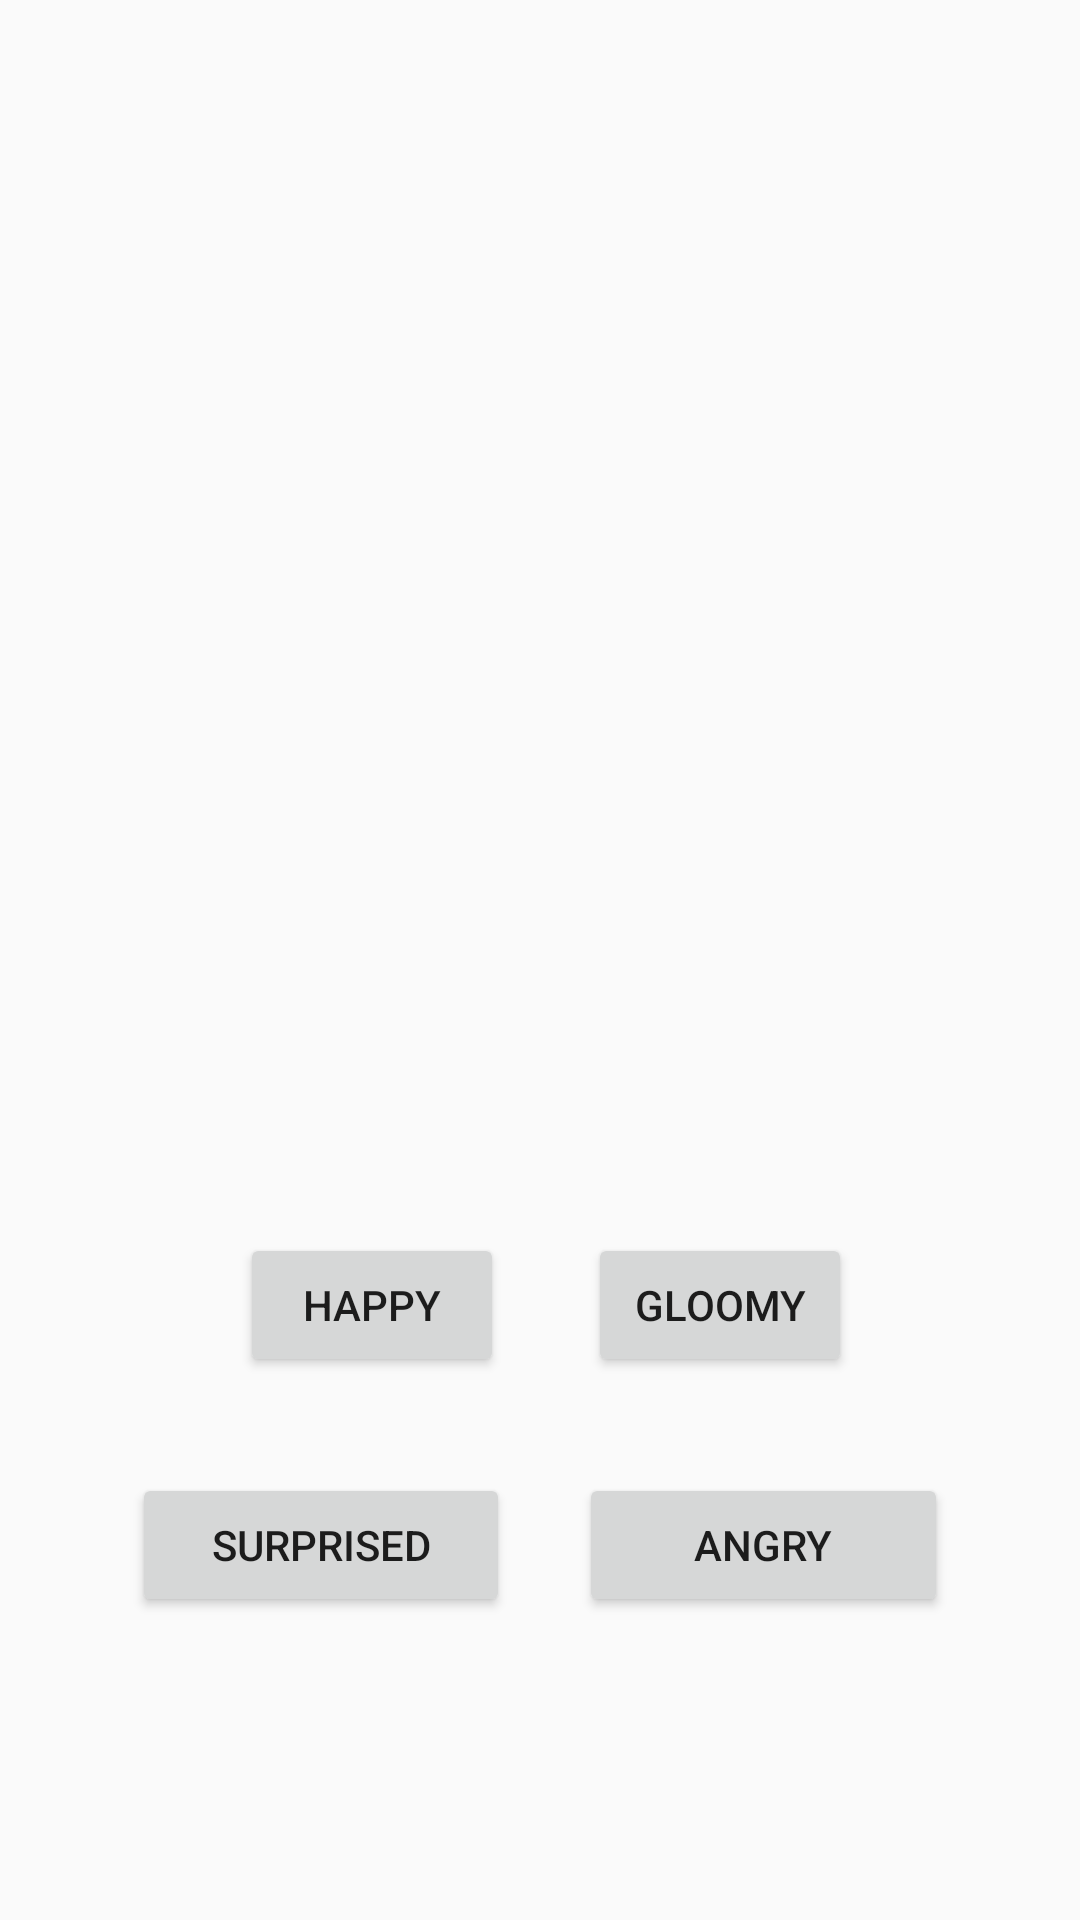

Here is an Android app screen rendered from its layout file. Give the layout XML and the strings, colors and styles it references.
<!-- AndroidManifest.xml: application theme AppTheme -->
<!-- res/layout/activity_test.xml -->
<?xml version="1.0" encoding="utf-8"?>
<android.support.constraint.ConstraintLayout xmlns:android="http://schemas.android.com/apk/res/android"
    xmlns:app="http://schemas.android.com/apk/res-auto"
    xmlns:tools="http://schemas.android.com/tools"
    android:layout_width="match_parent"
    android:layout_height="match_parent"
    tools:context=".Test.TestActivity">

    <ImageView
        android:id="@+id/imageView_test"
        android:layout_width="347dp"
        android:layout_height="307dp"
        android:layout_marginEnd="8dp"
        android:layout_marginLeft="8dp"
        android:layout_marginRight="8dp"
        android:layout_marginStart="8dp"
        android:layout_marginTop="8dp"
        app:layout_constraintEnd_toEndOf="parent"
        app:layout_constraintStart_toStartOf="parent"
        app:layout_constraintTop_toTopOf="parent" />

    <Button
        android:id="@+id/btn_happy"
        android:layout_width="wrap_content"
        android:layout_height="wrap_content"
        android:layout_marginLeft="80dp"
        android:layout_marginStart="80dp"
        android:layout_marginTop="96dp"
        android:text="Happy"
        app:layout_constraintStart_toStartOf="parent"
        app:layout_constraintTop_toBottomOf="@+id/imageView_test" />

    <Button
        android:id="@+id/btn_gloomy"
        android:layout_width="wrap_content"
        android:layout_height="wrap_content"
        android:layout_marginEnd="76dp"
        android:layout_marginRight="76dp"
        android:layout_marginTop="96dp"
        android:text="Gloomy"
        app:layout_constraintEnd_toEndOf="parent"
        app:layout_constraintTop_toBottomOf="@+id/imageView_test" />

    <Button
        android:id="@+id/btn_surprised"
        android:layout_width="126dp"
        android:layout_height="wrap_content"
        android:layout_marginLeft="44dp"
        android:layout_marginStart="44dp"
        android:layout_marginTop="32dp"
        android:text="Surprised"
        app:layout_constraintStart_toStartOf="parent"
        app:layout_constraintTop_toBottomOf="@+id/btn_happy" />

    <Button
        android:id="@+id/btn_angry"
        android:layout_width="123dp"
        android:layout_height="wrap_content"
        android:layout_marginEnd="44dp"
        android:layout_marginRight="44dp"
        android:layout_marginTop="32dp"
        android:text="Angry"
        app:layout_constraintEnd_toEndOf="parent"
        app:layout_constraintTop_toBottomOf="@+id/btn_gloomy" />
</android.support.constraint.ConstraintLayout>
<!-- resources referenced by this layout -->
<resources>
  <style name="AppTheme" parent="Theme.AppCompat.Light.NoActionBar">
          
          <item name="colorPrimary">@color/colorPrimary</item>
          <item name="colorPrimaryDark">@color/colorPrimaryDark</item>
          <item name="colorAccent">@color/colorAccent</item>
  
      </style>
  <color name="colorPrimary">#f08f8f</color>
  <color name="colorPrimaryDark">#f08f8f</color>
  <color name="colorAccent">#f08f8f</color>
</resources>
